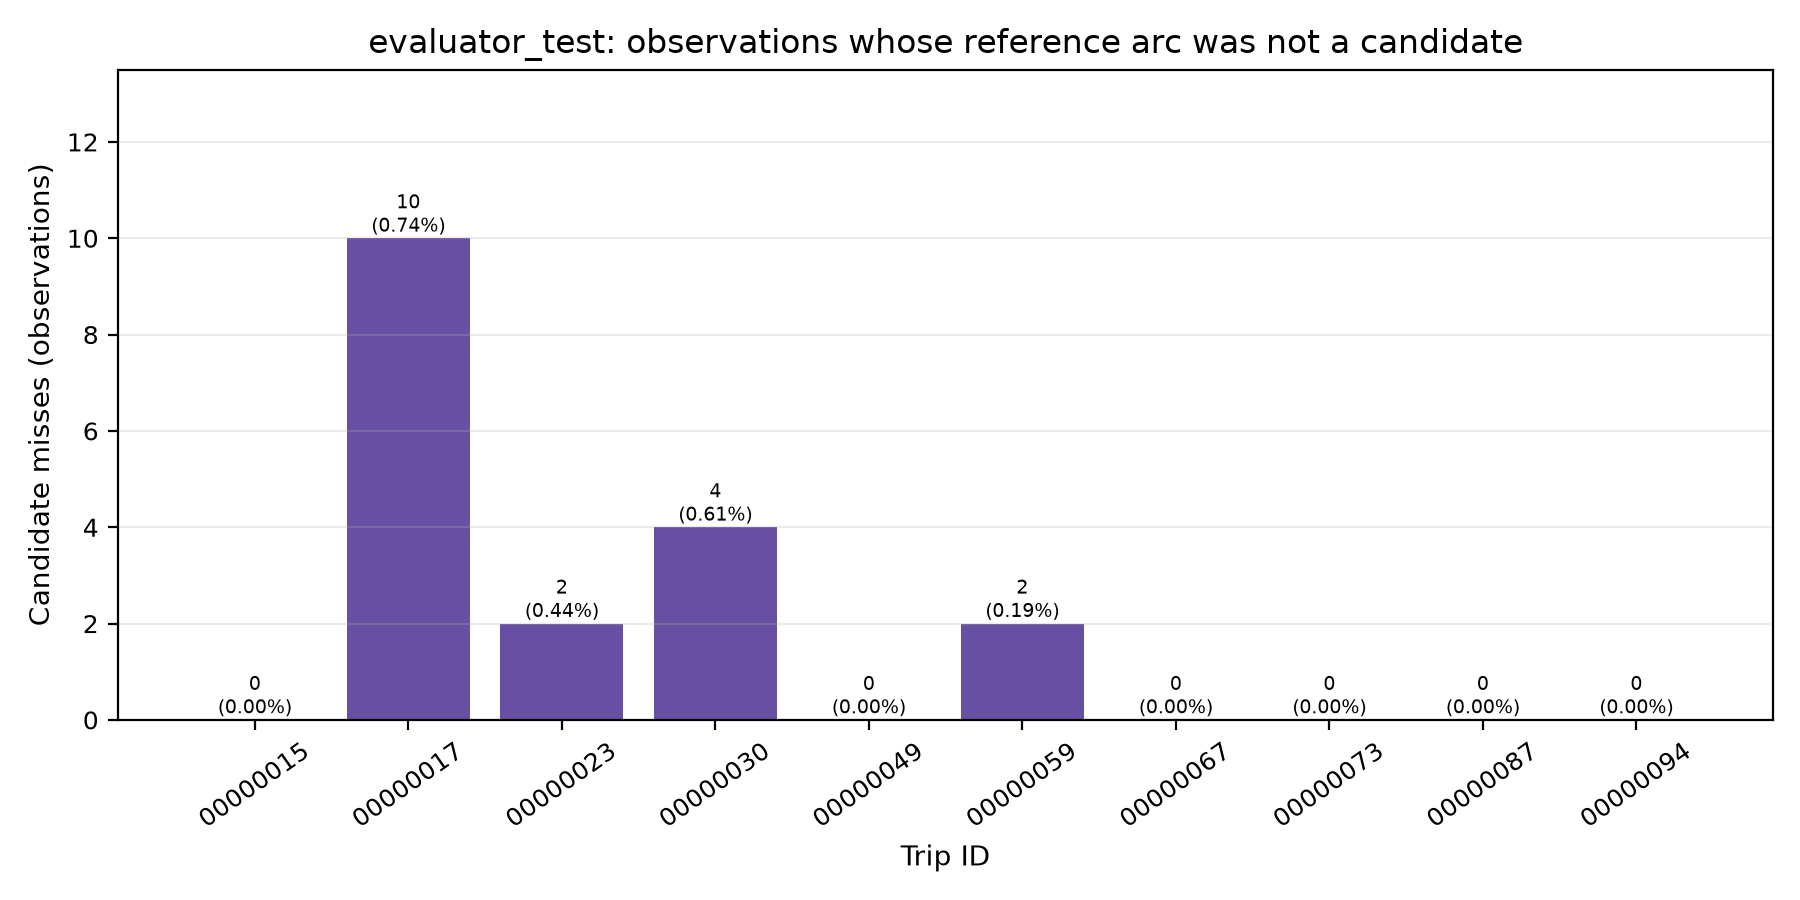

The file beside this chart, header and first rows:
trip_id, observations, candidate_misses, candidate_miss_rate
00000015, 6854, 0, 0.0
00000017, 1346, 10, 0.007429
00000023, 458, 2, 0.004367
00000030, 654, 4, 0.006116
00000049, 2642, 0, 0.0
00000059, 1031, 2, 0.00194
00000067, 916, 0, 0.0
00000073, 1144, 0, 0.0
00000087, 1399, 0, 0.0
00000094, 3230, 0, 0.0
